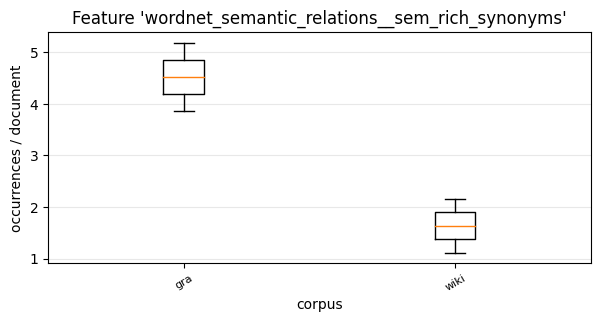

Data behind this chart, as committed beside it:
, 0, 1
gra, 5.187, 3.859
wiki, 1.117, 2.155
